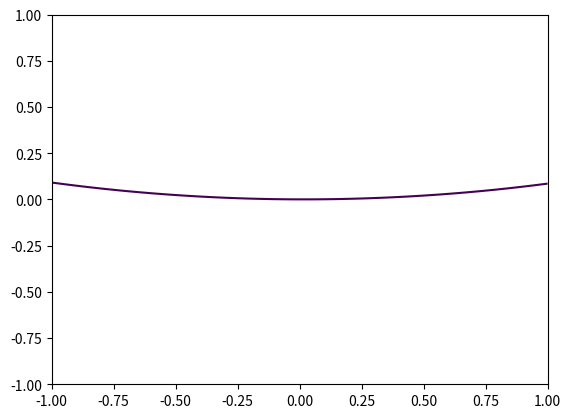

Write Python code to recreate this figure.
#!/usr/bin/env python
import numpy as np
import matplotlib.pyplot as plt

def calcolo():
 
    A = [0.499, 0.021]
    B = [0.995, 0.085]
    C = [1.483, 0.192]
   
    
    var = np.array([[A[0],A[1],1], [B[0],B[1],1], [C[0],C[1],1]])

    notA = -(A[0]**2)-(A[1]**2)
    notB = -(B[0]**2)-(B[1]**2)
    notC = -(C[0]**2)-(C[1]**2)
    noti = np.array([notA, notB, notC])
    soluzione = np.linalg.solve(var, noti)
    print(soluzione)
    
    x = np.linspace(-1,1,100)
    y = np.linspace(-1,1,100)

    X,Y = np.meshgrid(x,y)
    
    F = X**2 + Y**2 + soluzione[0]*X + soluzione[1]*Y + soluzione[2]
    plt.contour(X,Y,F,[0])
    plt.show()

calcolo()
